Run: headless pygame with SDL's dummy video driver; simulated clock (each Clock.tick advances the game by its frame time, no real sleeping); random seed 0; keys injected as events and as key.get_pressed() state; no mouse input.
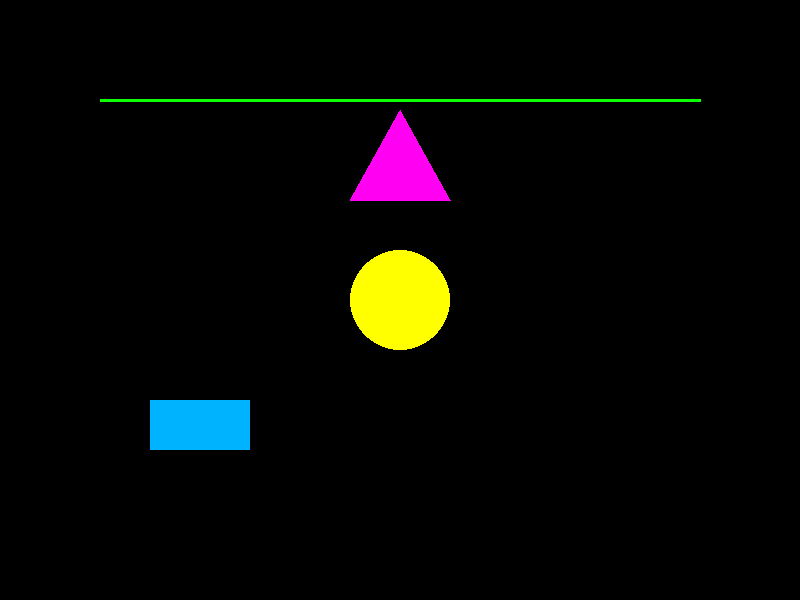
Frame 1 of 4 · flips 1–60 · no input
Frame 2 of 4 · flips 61–180 · tapped SPACE, RETURN · held RIGHT (→), D · screen unchanged from frame 1, image omitted
Frame 3 of 4 · flips 181–300 · held DOWN (↓), S · screen unchanged from frame 2, image omitted
Frame 4 of 4 · flips 301–420 · held LEFT (←), A, UP (↑), W · screen unchanged from frame 3, image omitted

The pygame program that drew these frames:

import pygame as pg

# Inicio de la Biblioteca
pg.init()

# Seteo de la ventana
window = pg.display.set_mode((800,600))
pg.display.set_caption("Conceptos Basicos")

# Color de fondo (variable)
background = (0,0,0) # Negro
yellow = (255,255,0) # Amarillo
light_blue = (0, 179, 255)
light_green = (14, 255, 0)
fuchsia = (255, 0, 242)


running = True
while running:
    for event in pg.event.get():
        if event.type == pg.QUIT:
            running = False

    window.fill(background)

    # Dibujando Figuras (Circulo)
    pg.draw.circle(window, yellow, (400,300), 50)
    pg.draw.rect(window, light_blue, (150, 400, 100,50))
    pg.draw.line(window, light_green, (100,100), (700,100), 3)

    # Vertices
    vertices = [(400,110),(350,200),(450,200)]

    pg.draw.polygon(window, fuchsia, vertices)

    pg.display.update()



pg.quit()
    
